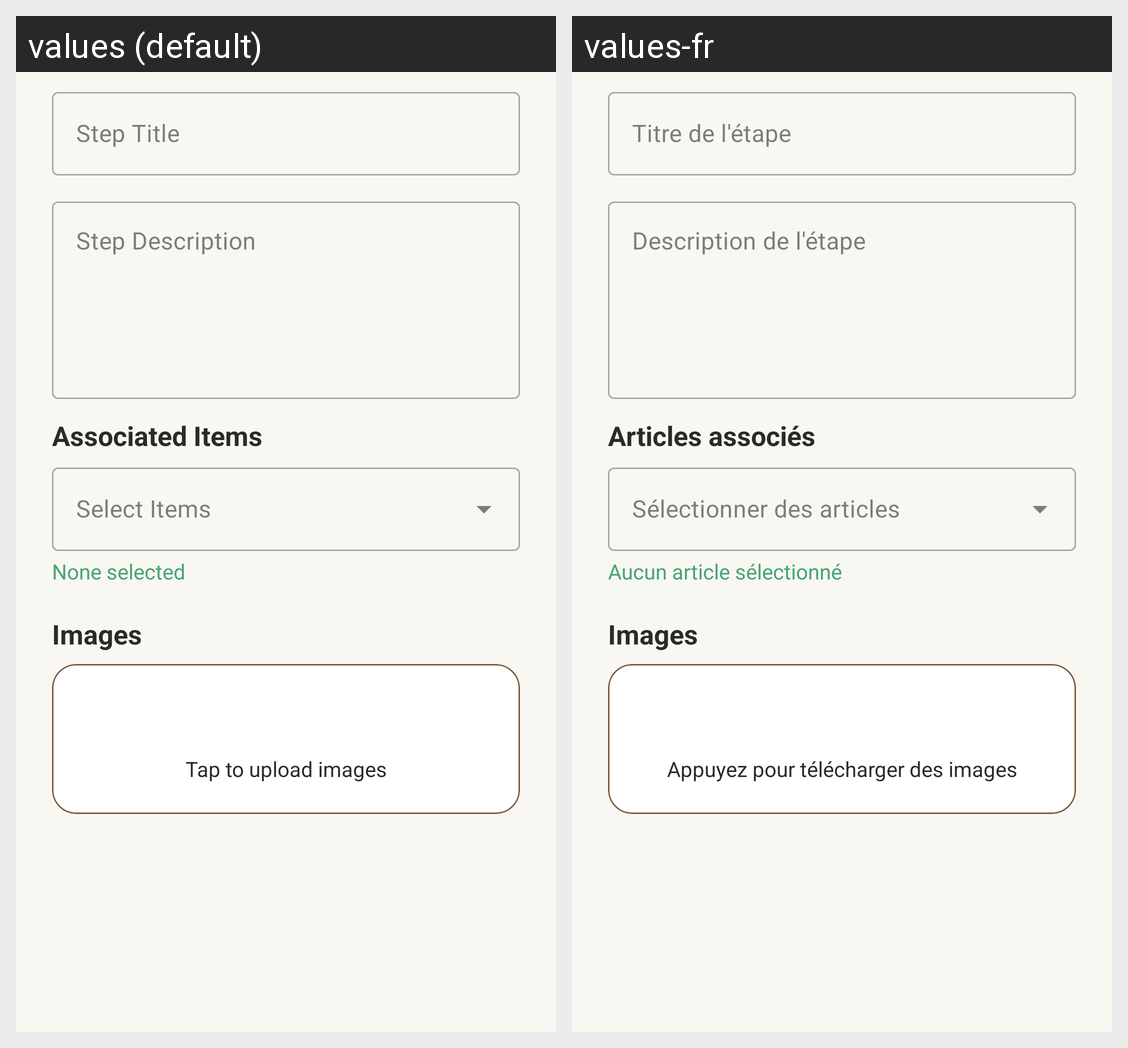

Translations of the strings shown on this Android screen, per locale in the grid:
Android screen res/layout/dialog_create_step.xml rendered under 2 locales, left to right: values (default), values-fr. Device: Nexus 5 (rendered at 1080×1920; each locale shown at half size, 540×960, under a caption strip naming it); theme Theme.UpAgain.
Strings drawn on this screen, with the default value and each locale's value (text and hints the layout hard-codes, and strings that could not be matched under every locale, appear in the picture but are not listed):

step_title
  values: Step Title
  values-fr: Titre de l'étape

step_description
  values: Step Description
  values-fr: Description de l'étape

associated_items
  values: Associated Items
  values-fr: Articles associés

none_selected
  values: None selected
  values-fr: Aucun article sélectionné

images
  values: Images
  values-fr: Images

image_upload_hint
  values: Tap to upload images
  values-fr: Appuyez pour télécharger des images
